Run: headless pygame with SDL's dummy video driver; simulated clock (each Clock.tick advances the game by its frame time, no real sleeping); random seed 0; keys injected as events and as key.get_pressed() state; mouse plan: one left click at the window centre at the start of phase 2, then a move to the lower-right quarter at the start of phase 3.
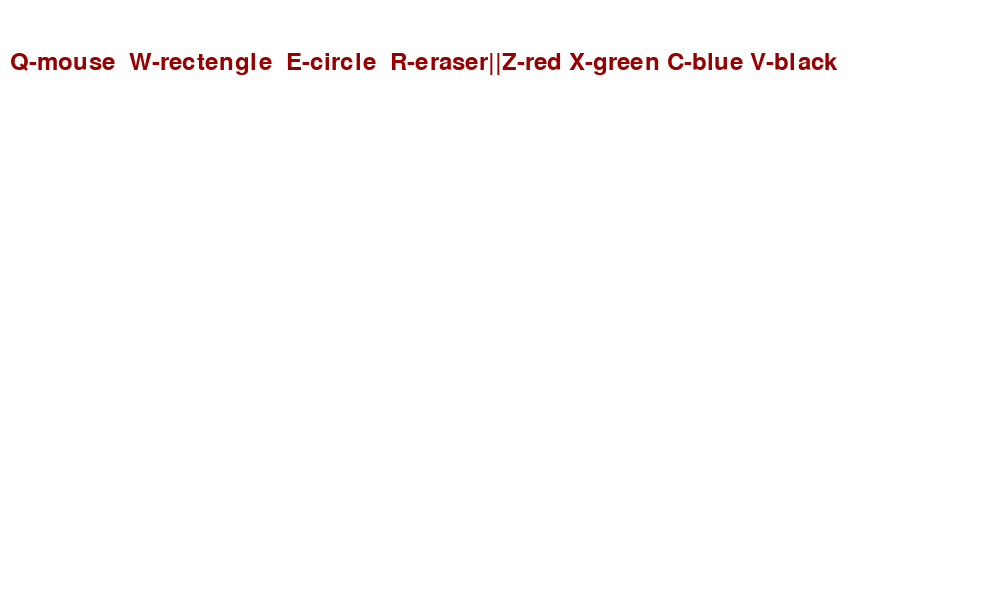
Frame 1 of 4 · flips 1–60 · no input
Frame 2 of 4 · flips 61–180 · clicked the window centre · tapped SPACE, RETURN · held RIGHT (→), D · screen unchanged from frame 1, image omitted
Frame 3 of 4 · flips 181–300 · moved the mouse to the lower-right quarter · held DOWN (↓), S · screen unchanged from frame 2, image omitted
Frame 4 of 4 · flips 301–420 · held LEFT (←), A, UP (↑), W · screen unchanged from frame 3, image omitted

The pygame program that drew these frames:

import pygame 
pygame.init()

#color
WHITE = (255,255,255)
RED = (255,0,0)
GREEN = (0,255,0)
BLUE = (0,0,255)
BLACK = (0,0,0)

COLOR = RED   #first color

#clock
clock = pygame.time.Clock()
FPS = 30

# varibles
prev, cur = None, None  #for pen
prev1, cur1 = None, None #for eraser

#screen
l, w = 1001, 601
screen = pygame.display.set_mode((l,w))
screen.fill(WHITE)
running = True

#pen
pen = None
last_event = None


f1 = pygame.font.Font(None, 36)
text1 = f1.render("Q-mouse  W-rectengle  E-circle  R-eraser||Z-red X-green C-blue V-black", True, (150, 0, 0))
screen.blit(text1, (10, 50))
while running:
	
	
	for event in pygame.event.get():
		if event.type == pygame.QUIT:
			running = False
		#pens mode
		if event.type == pygame.KEYDOWN:
			if event.key == pygame.K_q:
				pen = "mouse"
			if event.key == pygame.K_w:
				pen = "rect"
			if event.key == pygame.K_e:
				pen = "circle"
			if event.key == pygame.K_r:
				pen = "eraser"
				
			#for change color
			if event.key == pygame.K_z:
				COLOR = RED
			if event.key == pygame.K_x:
				COLOR = GREEN
			if event.key == pygame.K_c:
				COLOR  = BLUE
			if event.key == pygame.K_v:
				COLOR = BLACK
				
		#Draw by pen  
		if pen == "mouse" :
			if event.type == pygame.MOUSEBUTTONDOWN:
				prev = pygame.mouse.get_pos()
			if event.type == pygame.MOUSEMOTION:
				cur = pygame.mouse.get_pos()
			if prev:
				pygame.draw.line(screen, COLOR, prev, cur, 1)
				prev = cur
			if event.type == pygame.MOUSEBUTTONUP:
				prev = None
				
		#Draw rectangle
		if pen == "rect":
			if event.type == pygame.MOUSEBUTTONDOWN:
				x, y =pygame.mouse.get_pos()
				last_event = "DOWN"
			if event.type == pygame.MOUSEBUTTONUP:
				x1, y1 =pygame.mouse.get_pos()
				last_event = "UP"
			if last_event == "UP":
				pygame.draw.rect(screen, COLOR, (int(x), int(y), int(x1)-int(x), int(y1)-int(y) ))
				last_event = 'None'
				
		#Draw circle
		if pen == "circle" :
			if event.type == pygame.MOUSEBUTTONDOWN:
				x2, y2 =pygame.mouse.get_pos()
				last_event = "DOWN"
			if event.type == pygame.MOUSEBUTTONUP:
				x3, y3 =pygame.mouse.get_pos()
				last_event = "UP"
			if last_event == "UP":
				pygame.draw.circle(screen, COLOR, (x2+(x3-x2)/2, y2+(y3-y2)/2), (x3-x2)/2 )
				last_event = 'None'
				
		#Eraser
		if pen == "eraser" :
			if event.type == pygame.MOUSEBUTTONDOWN:
				prev1 = pygame.mouse.get_pos()
			if event.type == pygame.MOUSEMOTION:
				cur1 = pygame.mouse.get_pos()
			if prev1:
				pygame.draw.line(screen, WHITE, prev1, cur1, 10)
				prev1 = cur1
			if event.type == pygame.MOUSEBUTTONUP:
				prev1 = None
				
				
				
				
	pygame.display.flip()
	
	
	clock.tick(30)
	
	
pygame.quit()
